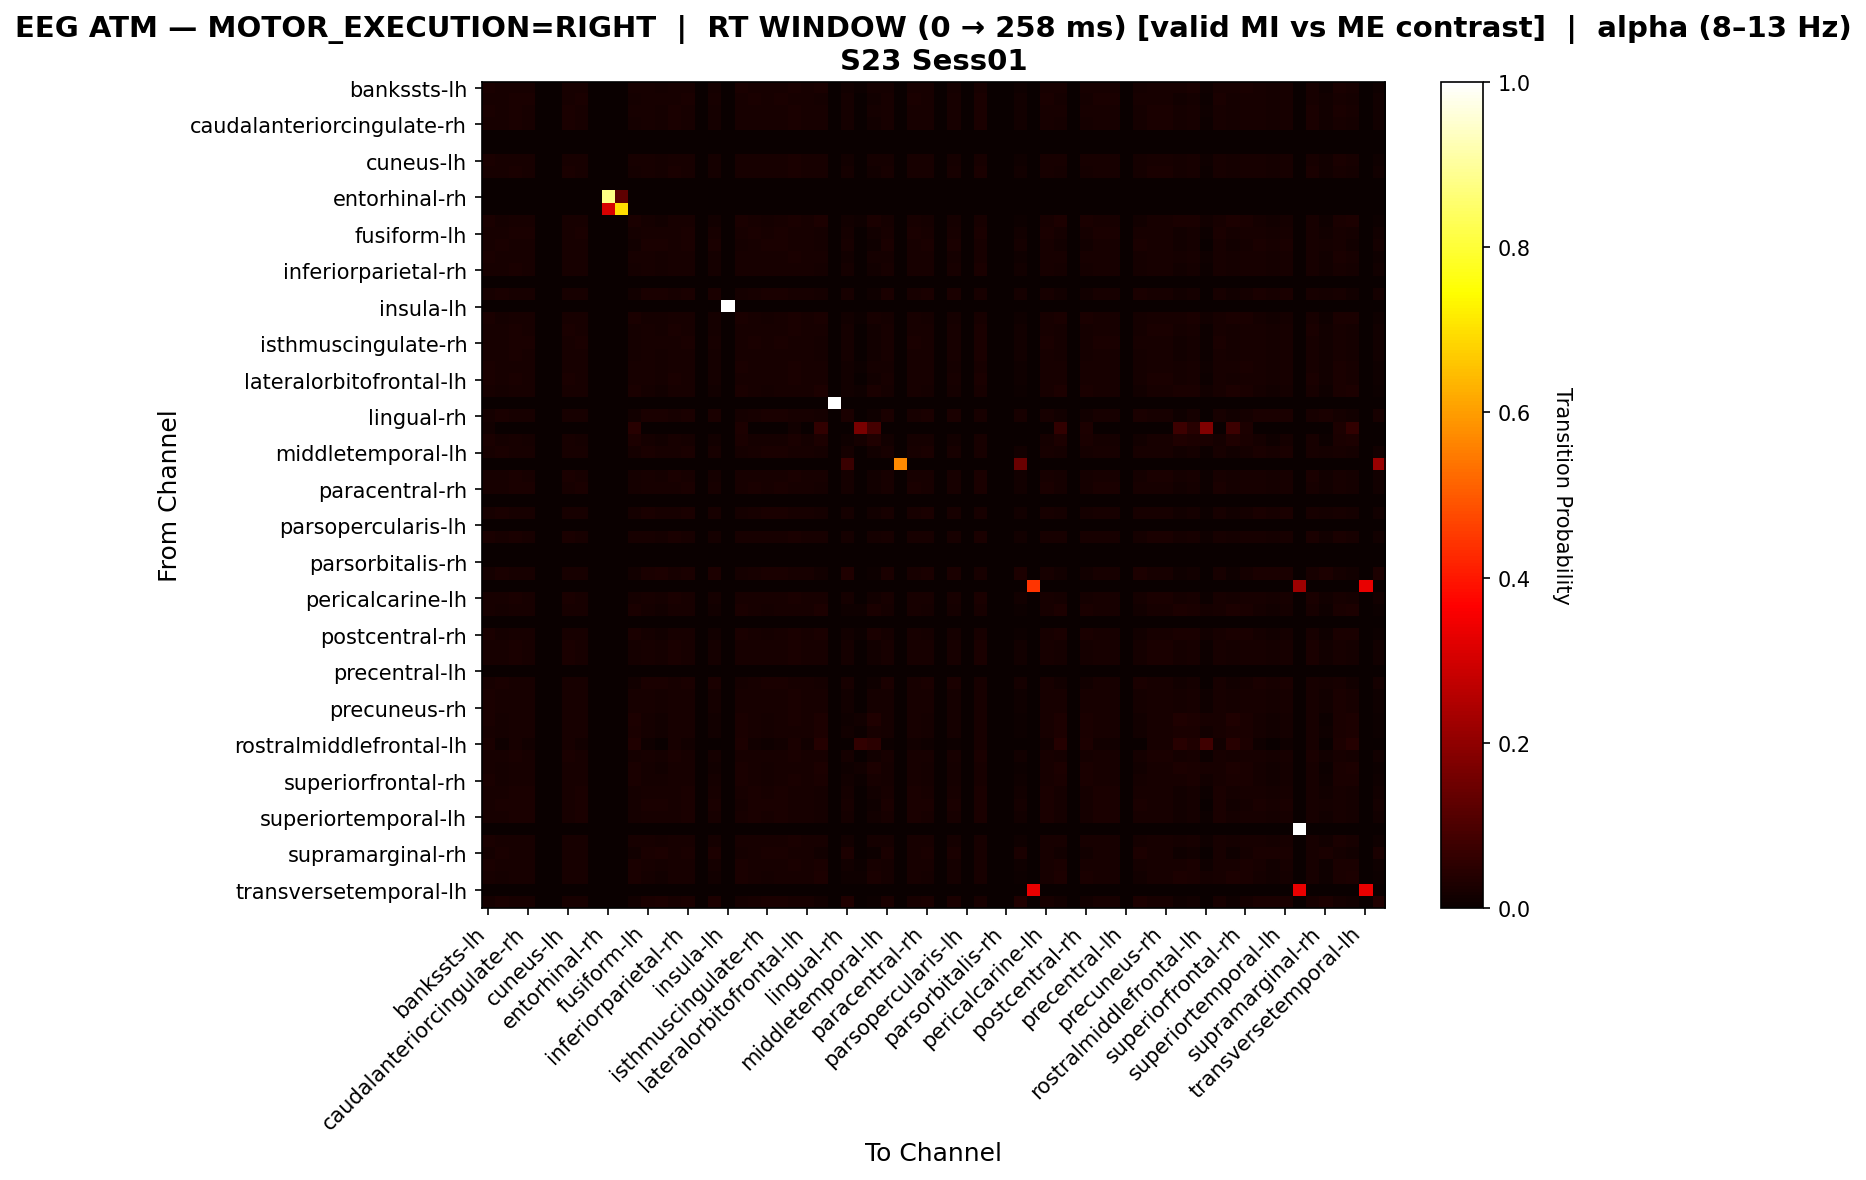

Source data for this figure (header and first rows):
, bankssts-lh, bankssts-rh, caudalanteriorcingulate-lh, caudalanteriorcingulate-rh, caudalmiddlefrontal-lh, caudalmiddlefrontal-rh, cuneus-lh, cuneus-rh, entorhinal-lh, entorhinal-rh, frontalpole-lh, frontalpole-rh, fusiform-lh, fusiform-rh, inferiorparietal-lh, inferiorparietal-rh, inferiortemporal-lh, inferiortemporal-rh, insula-lh, insula-rh, isthmuscingulate-lh, isthmuscingulate-rh, lateraloccipital-lh
bankssts-lh, 0.02415, 0.01989, 0.02273, 0.02131, 0.0, 0.0, 0.02273, 0.02131, 0.0, 0.0, 0.0, 0.02273, 0.01989, 0.01705, 0.02273, 0.02131, 0.0, 0.01705, 0.0, 0.02557, 0.02131, 0.01989, 0.02131
bankssts-rh, 0.0213, 0.02264, 0.02397, 0.02397, 0.0, 0.0, 0.02264, 0.02397, 0.0, 0.0, 0.0, 0.01731, 0.02264, 0.01997, 0.02264, 0.02397, 0.0, 0.01997, 0.0, 0.01997, 0.02397, 0.02264, 0.02397
caudalanteriorcingulate-lh, 0.02362, 0.021, 0.02362, 0.02231, 0.0, 0.0, 0.02362, 0.02231, 0.0, 0.0, 0.0, 0.01969, 0.021, 0.01837, 0.02362, 0.02231, 0.0, 0.01837, 0.0, 0.02231, 0.02231, 0.021, 0.02231
caudalanteriorcingulate-rh, 0.02279, 0.02145, 0.02413, 0.02279, 0.0, 0.0, 0.02413, 0.02279, 0.0, 0.0, 0.0, 0.01877, 0.02145, 0.01877, 0.02413, 0.02279, 0.0, 0.01877, 0.0, 0.02145, 0.02279, 0.02145, 0.02279
caudalmiddlefrontal-lh, 0.0, 0.0, 0.0, 0.0, 0.0, 0.0, 0.0, 0.0, 0.0, 0.0, 0.0, 0.0, 0.0, 0.0, 0.0, 0.0, 0.0, 0.0, 0.0, 0.0, 0.0, 0.0, 0.0
caudalmiddlefrontal-rh, 0.0, 0.0, 0.0, 0.0, 0.0, 0.0, 0.0, 0.0, 0.0, 0.0, 0.0, 0.0, 0.0, 0.0, 0.0, 0.0, 0.0, 0.0, 0.0, 0.0, 0.0, 0.0, 0.0
cuneus-lh, 0.02476, 0.02063, 0.02338, 0.02201, 0.0, 0.0, 0.02338, 0.02201, 0.0, 0.0, 0.0, 0.02063, 0.02063, 0.01788, 0.02338, 0.02201, 0.0, 0.01788, 0.0, 0.02338, 0.02201, 0.02063, 0.02201
cuneus-rh, 0.02279, 0.02145, 0.02413, 0.02279, 0.0, 0.0, 0.02413, 0.02279, 0.0, 0.0, 0.0, 0.01877, 0.02145, 0.01877, 0.02413, 0.02279, 0.0, 0.01877, 0.0, 0.02145, 0.02279, 0.02145, 0.02279
entorhinal-lh, 0.0, 0.0, 0.0, 0.0, 0.0, 0.0, 0.0, 0.0, 0.0, 0.0, 0.0, 0.0, 0.0, 0.0, 0.0, 0.0, 0.0, 0.0, 0.0, 0.0, 0.0, 0.0, 0.0
entorhinal-rh, 0.0, 0.0, 0.0, 0.0, 0.0, 0.0, 0.0, 0.0, 0.0, 0.875, 0.125, 0.0, 0.0, 0.0, 0.0, 0.0, 0.0, 0.0, 0.0, 0.0, 0.0, 0.0, 0.0
frontalpole-lh, 0.0, 0.0, 0.0, 0.0, 0.0, 0.0, 0.0, 0.0, 0.0, 0.3077, 0.6923, 0.0, 0.0, 0.0, 0.0, 0.0, 0.0, 0.0, 0.0, 0.0, 0.0, 0.0, 0.0
frontalpole-rh, 0.02345, 0.01843, 0.02178, 0.0201, 0.0, 0.0, 0.02178, 0.0201, 0.0, 0.0, 0.0, 0.0268, 0.01843, 0.01508, 0.02178, 0.0201, 0.0, 0.01508, 0.0, 0.02513, 0.0201, 0.01843, 0.0201
fusiform-lh, 0.0213, 0.02264, 0.02397, 0.02397, 0.0, 0.0, 0.02264, 0.02397, 0.0, 0.0, 0.0, 0.01731, 0.02264, 0.01997, 0.02264, 0.02397, 0.0, 0.01997, 0.0, 0.01997, 0.02397, 0.02264, 0.02397
fusiform-rh, 0.01983, 0.02408, 0.02266, 0.02266, 0.0, 0.0, 0.02125, 0.02266, 0.0, 0.0, 0.0, 0.01558, 0.02408, 0.02408, 0.02125, 0.02408, 0.0, 0.02408, 0.0, 0.01841, 0.02266, 0.02408, 0.02408
inferiorparietal-lh, 0.02476, 0.02063, 0.02338, 0.02201, 0.0, 0.0, 0.02338, 0.02201, 0.0, 0.0, 0.0, 0.02063, 0.02063, 0.01788, 0.02338, 0.02201, 0.0, 0.01788, 0.0, 0.02338, 0.02201, 0.02063, 0.02201
inferiorparietal-rh, 0.02196, 0.02196, 0.02455, 0.02326, 0.0, 0.0, 0.02326, 0.02326, 0.0, 0.0, 0.0, 0.01809, 0.02196, 0.01938, 0.02326, 0.02326, 0.0, 0.01938, 0.0, 0.02067, 0.02326, 0.02196, 0.02326
inferiortemporal-lh, 0.0, 0.0, 0.0, 0.0, 0.0, 0.0, 0.0, 0.0, 0.0, 0.0, 0.0, 0.0, 0.0, 0.0, 0.0, 0.0, 0.0, 0.0, 0.0, 0.0, 0.0, 0.0, 0.0
inferiortemporal-rh, 0.01983, 0.02408, 0.02266, 0.02266, 0.0, 0.0, 0.02125, 0.02266, 0.0, 0.0, 0.0, 0.01558, 0.02408, 0.02408, 0.02125, 0.02408, 0.0, 0.02408, 0.0, 0.01841, 0.02266, 0.02408, 0.02408
insula-lh, 0.0, 0.0, 0.0, 0.0, 0.0, 0.0, 0.0, 0.0, 0.0, 0.0, 0.0, 0.0, 0.0, 0.0, 0.0, 0.0, 0.0, 0.0, 1.0, 0.0, 0.0, 0.0, 0.0
insula-rh, 0.0237, 0.01926, 0.02222, 0.02074, 0.0, 0.0, 0.02222, 0.02074, 0.0, 0.0, 0.0, 0.02519, 0.01926, 0.0163, 0.02222, 0.02074, 0.0, 0.0163, 0.0, 0.02519, 0.02074, 0.01926, 0.02074
isthmuscingulate-lh, 0.02279, 0.02145, 0.02413, 0.02279, 0.0, 0.0, 0.02413, 0.02279, 0.0, 0.0, 0.0, 0.01877, 0.02145, 0.01877, 0.02413, 0.02279, 0.0, 0.01877, 0.0, 0.02145, 0.02279, 0.02145, 0.02279
isthmuscingulate-rh, 0.0213, 0.02264, 0.02397, 0.02397, 0.0, 0.0, 0.02264, 0.02397, 0.0, 0.0, 0.0, 0.01731, 0.02264, 0.01997, 0.02264, 0.02397, 0.0, 0.01997, 0.0, 0.01997, 0.02397, 0.02264, 0.02397
lateraloccipital-lh, 0.02196, 0.02196, 0.02455, 0.02326, 0.0, 0.0, 0.02326, 0.02326, 0.0, 0.0, 0.0, 0.01809, 0.02196, 0.01938, 0.02326, 0.02326, 0.0, 0.01938, 0.0, 0.02067, 0.02326, 0.02196, 0.02326
lateraloccipital-rh, 0.02429, 0.02024, 0.02294, 0.02159, 0.0, 0.0, 0.02294, 0.02159, 0.0, 0.0, 0.0, 0.02159, 0.02024, 0.01754, 0.02294, 0.02159, 0.0, 0.01754, 0.0, 0.02429, 0.02159, 0.02024, 0.02159
lateralorbitofrontal-lh, 0.02391, 0.0211, 0.02391, 0.0225, 0.0, 0.0, 0.02391, 0.0225, 0.0, 0.0, 0.0, 0.01969, 0.0211, 0.01828, 0.02391, 0.0225, 0.0, 0.01828, 0.0, 0.0225, 0.0225, 0.0211, 0.0225
lateralorbitofrontal-rh, 0.02318, 0.01855, 0.02164, 0.02009, 0.0, 0.0, 0.02164, 0.02009, 0.0, 0.0, 0.0, 0.02628, 0.01855, 0.01546, 0.02164, 0.02009, 0.0, 0.01546, 0.0, 0.02473, 0.02009, 0.01855, 0.02009
lingual-lh, 0.0, 0.0, 0.0, 0.0, 0.0, 0.0, 0.0, 0.0, 0.0, 0.0, 0.0, 0.0, 0.0, 0.0, 0.0, 0.0, 0.0, 0.0, 0.0, 0.0, 0.0, 0.0, 0.0
lingual-rh, 0.01899, 0.02373, 0.02215, 0.02215, 0.0, 0.0, 0.02057, 0.02215, 0.0, 0.0, 0.0, 0.01424, 0.02373, 0.0269, 0.02057, 0.02373, 0.0, 0.0269, 0.0, 0.01741, 0.02215, 0.02373, 0.02373
medialorbitofrontal-lh, 0.01493, 0.0, 0.0, 0.0, 0.0, 0.0, 0.0, 0.0, 0.0, 0.0, 0.0, 0.04478, 0.0, 0.0, 0.0, 0.0, 0.0, 0.0, 0.0, 0.02985, 0.0, 0.0, 0.0
medialorbitofrontal-rh, 0.02361, 0.01717, 0.02146, 0.01931, 0.0, 0.0, 0.02146, 0.01931, 0.0, 0.0, 0.0, 0.0279, 0.01717, 0.01288, 0.02146, 0.01931, 0.0, 0.01288, 0.0, 0.02575, 0.01931, 0.01717, 0.01931
middletemporal-lh, 0.02038, 0.02446, 0.0231, 0.0231, 0.0, 0.0, 0.02174, 0.0231, 0.0, 0.0, 0.0, 0.0163, 0.02446, 0.02174, 0.02174, 0.02446, 0.0, 0.02174, 0.0, 0.01902, 0.0231, 0.02446, 0.02446
middletemporal-rh, 0.0, 0.0, 0.0, 0.0, 0.0, 0.0, 0.0, 0.0, 0.0, 0.0, 0.0, 0.0, 0.0, 0.0, 0.0, 0.0, 0.0, 0.0, 0.0, 0.0, 0.0, 0.0, 0.0
paracentral-lh, 0.02279, 0.02145, 0.02413, 0.02279, 0.0, 0.0, 0.02413, 0.02279, 0.0, 0.0, 0.0, 0.01877, 0.02145, 0.01877, 0.02413, 0.02279, 0.0, 0.01877, 0.0, 0.02145, 0.02279, 0.02145, 0.02279
paracentral-rh, 0.0213, 0.02264, 0.02397, 0.02397, 0.0, 0.0, 0.02264, 0.02397, 0.0, 0.0, 0.0, 0.01731, 0.02264, 0.01997, 0.02264, 0.02397, 0.0, 0.01997, 0.0, 0.01997, 0.02397, 0.02264, 0.02397
parahippocampal-lh, 0.0, 0.0, 0.0, 0.0, 0.0, 0.0, 0.0, 0.0, 0.0, 0.0, 0.0, 0.0, 0.0, 0.0, 0.0, 0.0, 0.0, 0.0, 0.0, 0.0, 0.0, 0.0, 0.0
parahippocampal-rh, 0.02038, 0.02446, 0.0231, 0.0231, 0.0, 0.0, 0.02174, 0.0231, 0.0, 0.0, 0.0, 0.0163, 0.02446, 0.02174, 0.02174, 0.02446, 0.0, 0.02174, 0.0, 0.01902, 0.0231, 0.02446, 0.02446
parsopercularis-lh, 0.0, 0.0, 0.0, 0.0, 0.0, 0.0, 0.0, 0.0, 0.0, 0.0, 0.0, 0.0, 0.0, 0.0, 0.0, 0.0, 0.0, 0.0, 0.0, 0.0, 0.0, 0.0, 0.0
parsopercularis-rh, 0.02362, 0.021, 0.02362, 0.02231, 0.0, 0.0, 0.02362, 0.02231, 0.0, 0.0, 0.0, 0.01969, 0.021, 0.01837, 0.02362, 0.02231, 0.0, 0.01837, 0.0, 0.02231, 0.02231, 0.021, 0.02231
parsorbitalis-lh, 0.0, 0.0, 0.0, 0.0, 0.0, 0.0, 0.0, 0.0, 0.0, 0.0, 0.0, 0.0, 0.0, 0.0, 0.0, 0.0, 0.0, 0.0, 0.0, 0.0, 0.0, 0.0, 0.0
parsorbitalis-rh, 0.0, 0.0, 0.0, 0.0, 0.0, 0.0, 0.0, 0.0, 0.0, 0.0, 0.0, 0.0, 0.0, 0.0, 0.0, 0.0, 0.0, 0.0, 0.0, 0.0, 0.0, 0.0, 0.0
parstriangularis-lh, 0.01796, 0.02395, 0.02196, 0.02196, 0.0, 0.0, 0.01996, 0.02196, 0.0, 0.0, 0.0, 0.01198, 0.02395, 0.02794, 0.01996, 0.02395, 0.0, 0.02794, 0.0, 0.01597, 0.02196, 0.02395, 0.02395
parstriangularis-rh, 0.0, 0.0, 0.0, 0.0, 0.0, 0.0, 0.0, 0.0, 0.0, 0.0, 0.0, 0.0, 0.0, 0.0, 0.0, 0.0, 0.0, 0.0, 0.0, 0.0, 0.0, 0.0, 0.0
pericalcarine-lh, 0.02279, 0.02145, 0.02413, 0.02279, 0.0, 0.0, 0.02413, 0.02279, 0.0, 0.0, 0.0, 0.01877, 0.02145, 0.01877, 0.02413, 0.02279, 0.0, 0.01877, 0.0, 0.02145, 0.02279, 0.02145, 0.02279
pericalcarine-rh, 0.02326, 0.01827, 0.02159, 0.01993, 0.0, 0.0, 0.02159, 0.01993, 0.0, 0.0, 0.0, 0.02658, 0.01827, 0.01495, 0.02159, 0.01993, 0.0, 0.01495, 0.0, 0.02492, 0.01993, 0.01827, 0.01993
postcentral-lh, 0.0, 0.0, 0.0, 0.0, 0.0, 0.0, 0.0, 0.0, 0.0, 0.0, 0.0, 0.0, 0.0, 0.0, 0.0, 0.0, 0.0, 0.0, 0.0, 0.0, 0.0, 0.0, 0.0
postcentral-rh, 0.02377, 0.01868, 0.02207, 0.02037, 0.0, 0.0, 0.02207, 0.02037, 0.0, 0.0, 0.0, 0.02716, 0.01868, 0.01528, 0.02207, 0.02037, 0.0, 0.01528, 0.0, 0.02547, 0.02037, 0.01868, 0.02037
posteriorcingulate-lh, 0.02279, 0.02145, 0.02413, 0.02279, 0.0, 0.0, 0.02413, 0.02279, 0.0, 0.0, 0.0, 0.01877, 0.02145, 0.01877, 0.02413, 0.02279, 0.0, 0.01877, 0.0, 0.02145, 0.02279, 0.02145, 0.02279
posteriorcingulate-rh, 0.02279, 0.02145, 0.02413, 0.02279, 0.0, 0.0, 0.02413, 0.02279, 0.0, 0.0, 0.0, 0.01877, 0.02145, 0.01877, 0.02413, 0.02279, 0.0, 0.01877, 0.0, 0.02145, 0.02279, 0.02145, 0.02279
precentral-lh, 0.0, 0.0, 0.0, 0.0, 0.0, 0.0, 0.0, 0.0, 0.0, 0.0, 0.0, 0.0, 0.0, 0.0, 0.0, 0.0, 0.0, 0.0, 0.0, 0.0, 0.0, 0.0, 0.0
precentral-rh, 0.01983, 0.02408, 0.02266, 0.02266, 0.0, 0.0, 0.02125, 0.02266, 0.0, 0.0, 0.0, 0.01558, 0.02408, 0.02408, 0.02125, 0.02408, 0.0, 0.02408, 0.0, 0.01841, 0.02266, 0.02408, 0.02408
precuneus-lh, 0.02476, 0.02063, 0.02338, 0.02201, 0.0, 0.0, 0.02338, 0.02201, 0.0, 0.0, 0.0, 0.02063, 0.02063, 0.01788, 0.02338, 0.02201, 0.0, 0.01788, 0.0, 0.02338, 0.02201, 0.02063, 0.02201
precuneus-rh, 0.02476, 0.02063, 0.02338, 0.02201, 0.0, 0.0, 0.02338, 0.02201, 0.0, 0.0, 0.0, 0.02063, 0.02063, 0.01788, 0.02338, 0.02201, 0.0, 0.01788, 0.0, 0.02338, 0.02201, 0.02063, 0.02201
rostralanteriorcingulate-lh, 0.02344, 0.01758, 0.02148, 0.01953, 0.0, 0.0, 0.02148, 0.01953, 0.0, 0.0, 0.0, 0.02734, 0.01758, 0.01367, 0.02148, 0.01953, 0.0, 0.01367, 0.0, 0.02539, 0.01953, 0.01758, 0.01953
rostralanteriorcingulate-rh, 0.02336, 0.01869, 0.02181, 0.02025, 0.0, 0.0, 0.02181, 0.02025, 0.0, 0.0, 0.0, 0.02648, 0.01869, 0.01558, 0.02181, 0.02025, 0.0, 0.01558, 0.0, 0.02492, 0.02025, 0.01869, 0.02025
rostralmiddlefrontal-lh, 0.02463, 0.009852, 0.0197, 0.01478, 0.0, 0.0, 0.0197, 0.01478, 0.0, 0.0, 0.0, 0.03448, 0.009852, 0.0, 0.0197, 0.01478, 0.0, 0.0, 0.0, 0.02956, 0.01478, 0.009852, 0.01478
rostralmiddlefrontal-rh, 0.02279, 0.02145, 0.02413, 0.02279, 0.0, 0.0, 0.02413, 0.02279, 0.0, 0.0, 0.0, 0.01877, 0.02145, 0.01877, 0.02413, 0.02279, 0.0, 0.01877, 0.0, 0.02145, 0.02279, 0.02145, 0.02279
superiorfrontal-lh, 0.02326, 0.01789, 0.02147, 0.01968, 0.0, 0.0, 0.02147, 0.01968, 0.0, 0.0, 0.0, 0.02683, 0.01789, 0.01431, 0.02147, 0.01968, 0.0, 0.01431, 0.0, 0.02504, 0.01968, 0.01789, 0.01968
superiorfrontal-rh, 0.0237, 0.01926, 0.02222, 0.02074, 0.0, 0.0, 0.02222, 0.02074, 0.0, 0.0, 0.0, 0.02519, 0.01926, 0.0163, 0.02222, 0.02074, 0.0, 0.0163, 0.0, 0.02519, 0.02074, 0.01926, 0.02074
superiorparietal-lh, 0.0213, 0.02264, 0.02397, 0.02397, 0.0, 0.0, 0.02264, 0.02397, 0.0, 0.0, 0.0, 0.01731, 0.02264, 0.01997, 0.02264, 0.02397, 0.0, 0.01997, 0.0, 0.01997, 0.02397, 0.02264, 0.02397
superiorparietal-rh, 0.02038, 0.02351, 0.02351, 0.02351, 0.0, 0.0, 0.02194, 0.02351, 0.0, 0.0, 0.0, 0.01567, 0.02351, 0.02351, 0.02194, 0.02351, 0.0, 0.02351, 0.0, 0.01881, 0.02351, 0.02351, 0.02351
... 8 more rows
